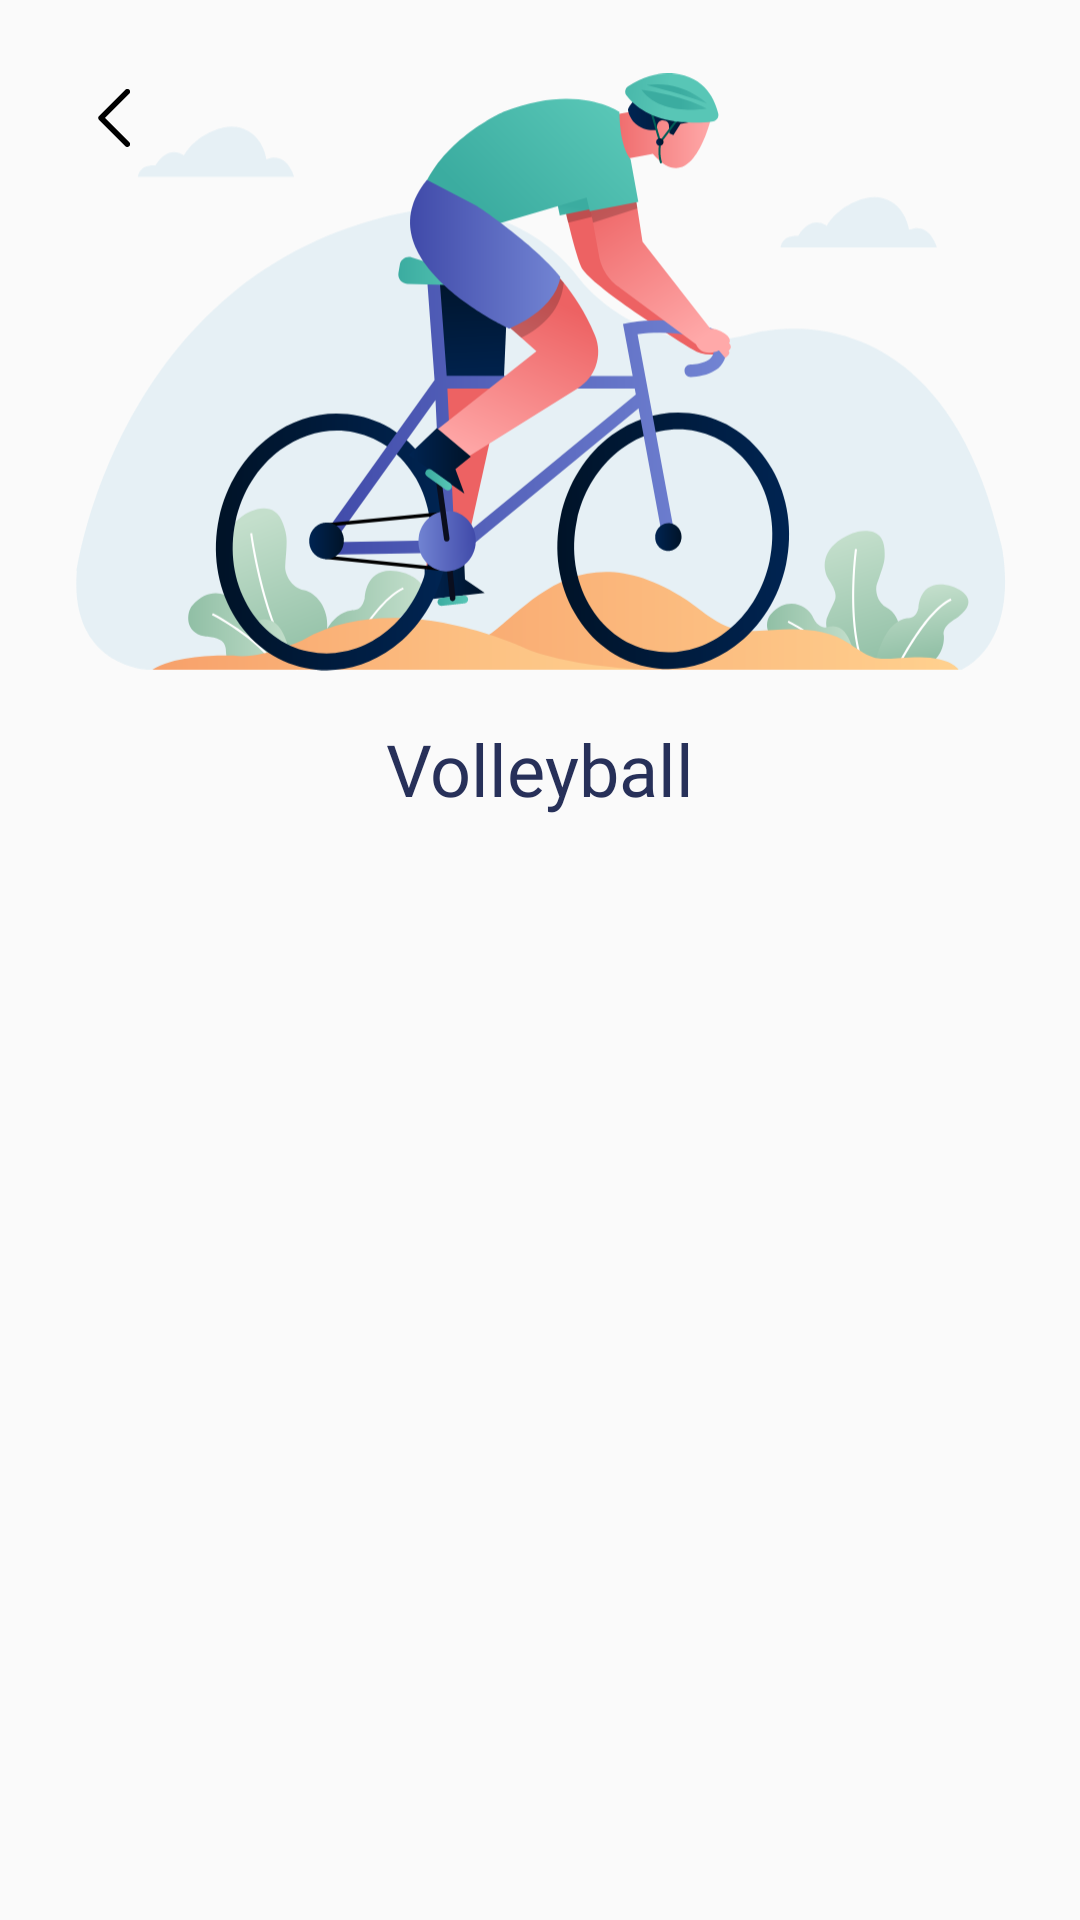

Layout XML and referenced resources for this Android screen:
<!-- AndroidManifest.xml: application theme Theme.HistoryOfSports -->
<!-- res/layout/fragment_page.xml -->
<?xml version="1.0" encoding="utf-8"?>
<androidx.constraintlayout.widget.ConstraintLayout xmlns:android="http://schemas.android.com/apk/res/android"
    xmlns:app="http://schemas.android.com/apk/res-auto"
    xmlns:tools="http://schemas.android.com/tools"
    android:layout_width="match_parent"
    android:layout_height="match_parent">

    <Button
        android:id="@+id/back_btn"
        android:layout_width="30dp"
        android:layout_height="30dp"
        android:layout_margin="24dp"
        android:background="@drawable/ic_back"
        android:foreground="@drawable/circle_ripple"
        app:layout_constraintStart_toStartOf="parent"
        app:layout_constraintTop_toTopOf="parent" />

    <ImageView
        android:id="@+id/sport_iv"
        android:layout_width="match_parent"
        android:layout_height="200dp"
        android:layout_margin="24dp"
        android:src="@drawable/ic_bike"
        app:layout_constraintEnd_toEndOf="parent"
        app:layout_constraintStart_toStartOf="parent"
        app:layout_constraintTop_toTopOf="parent" />

    <TextView
        android:id="@+id/title_tv"
        android:layout_width="wrap_content"
        android:layout_height="wrap_content"
        android:layout_marginTop="16dp"
        android:fontFamily="@font/poppins_semi_bold"
        android:text="Volleyball"
        android:textColor="@color/black_blue"
        android:textSize="24sp"
        app:layout_constraintEnd_toEndOf="@+id/sport_iv"
        app:layout_constraintStart_toStartOf="@+id/sport_iv"
        app:layout_constraintTop_toBottomOf="@id/sport_iv" />

    <ScrollView
        android:layout_width="match_parent"
        android:layout_height="0dp"
        android:layout_marginHorizontal="24dp"
        android:layout_marginTop="16dp"
        app:layout_constraintBottom_toBottomOf="parent"
        app:layout_constraintTop_toBottomOf="@+id/title_tv">

        <TextView
            android:id="@+id/infoo_tv"
            android:layout_width="match_parent"
            android:layout_height="wrap_content"

            android:fontFamily="@font/poppins_regular"
            android:justificationMode="inter_word"
            android:textColor="@color/black_blue"
            android:textSize="16sp"
            tools:text="@tools:sample/lorem/random" />

    </ScrollView>


</androidx.constraintlayout.widget.ConstraintLayout>
<!-- resources referenced by this layout -->
<resources>
  <color name="black_blue">#273059</color>
  <!-- drawable circle_ripple (drawable) -->
  <?xml version="1.0" encoding="utf-8"?>
  <ripple xmlns:android="http://schemas.android.com/apk/res/android"
      android:color="#DCDCDC">
      <item android:id="@android:id/mask">
          <shape android:shape="oval">
              <solid android:color="?android:colorPrimary"/>
          </shape>
          <color android:color="@color/white"/>
      </item>
  </ripple>
  <!-- drawable ic_back (drawable) -->
  <vector xmlns:android="http://schemas.android.com/apk/res/android"
      android:width="48dp"
      android:height="48dp"
      android:viewportWidth="48"
      android:viewportHeight="48">
    <path
        android:pathData="M30.561,9.439C31.093,9.972 31.142,10.805 30.706,11.392L30.561,11.561L17.622,24.5L30.561,37.439C31.093,37.972 31.142,38.805 30.706,39.392L30.561,39.561C30.028,40.093 29.195,40.142 28.608,39.706L28.439,39.561L14.439,25.561C13.907,25.028 13.858,24.195 14.294,23.608L14.439,23.439L28.439,9.439C29.025,8.854 29.975,8.854 30.561,9.439Z"
        android:fillColor="#000000"/>
  </vector>
  <!-- drawable ic_bike: vector/xml drawable (drawable, 25391 chars, omitted) -->
  <style name="Theme.HistoryOfSports" parent="Theme.AppCompat.DayNight.NoActionBar">
          
          <item name="colorPrimary">@color/light_blue</item>
          <item name="colorPrimaryVariant">@color/light_grey</item>
          <item name="colorOnPrimary">@color/white</item>
          
          <item name="colorSecondary">@color/teal_200</item>
          <item name="colorSecondaryVariant">@color/teal_700</item>
          <item name="colorOnSecondary">@color/black</item>
          
          <item name="android:statusBarColor" tools:targetApi="l">?attr/colorPrimaryVariant</item>
          
      </style>
  <color name="white">#FFFFFFFF</color>
  <color name="light_blue">#FF9DCEF3</color>
  <color name="light_grey">#F7F7F7</color>
  <color name="teal_200">#FF03DAC5</color>
  <color name="teal_700">#FF018786</color>
  <color name="black">#FF000000</color>
</resources>
